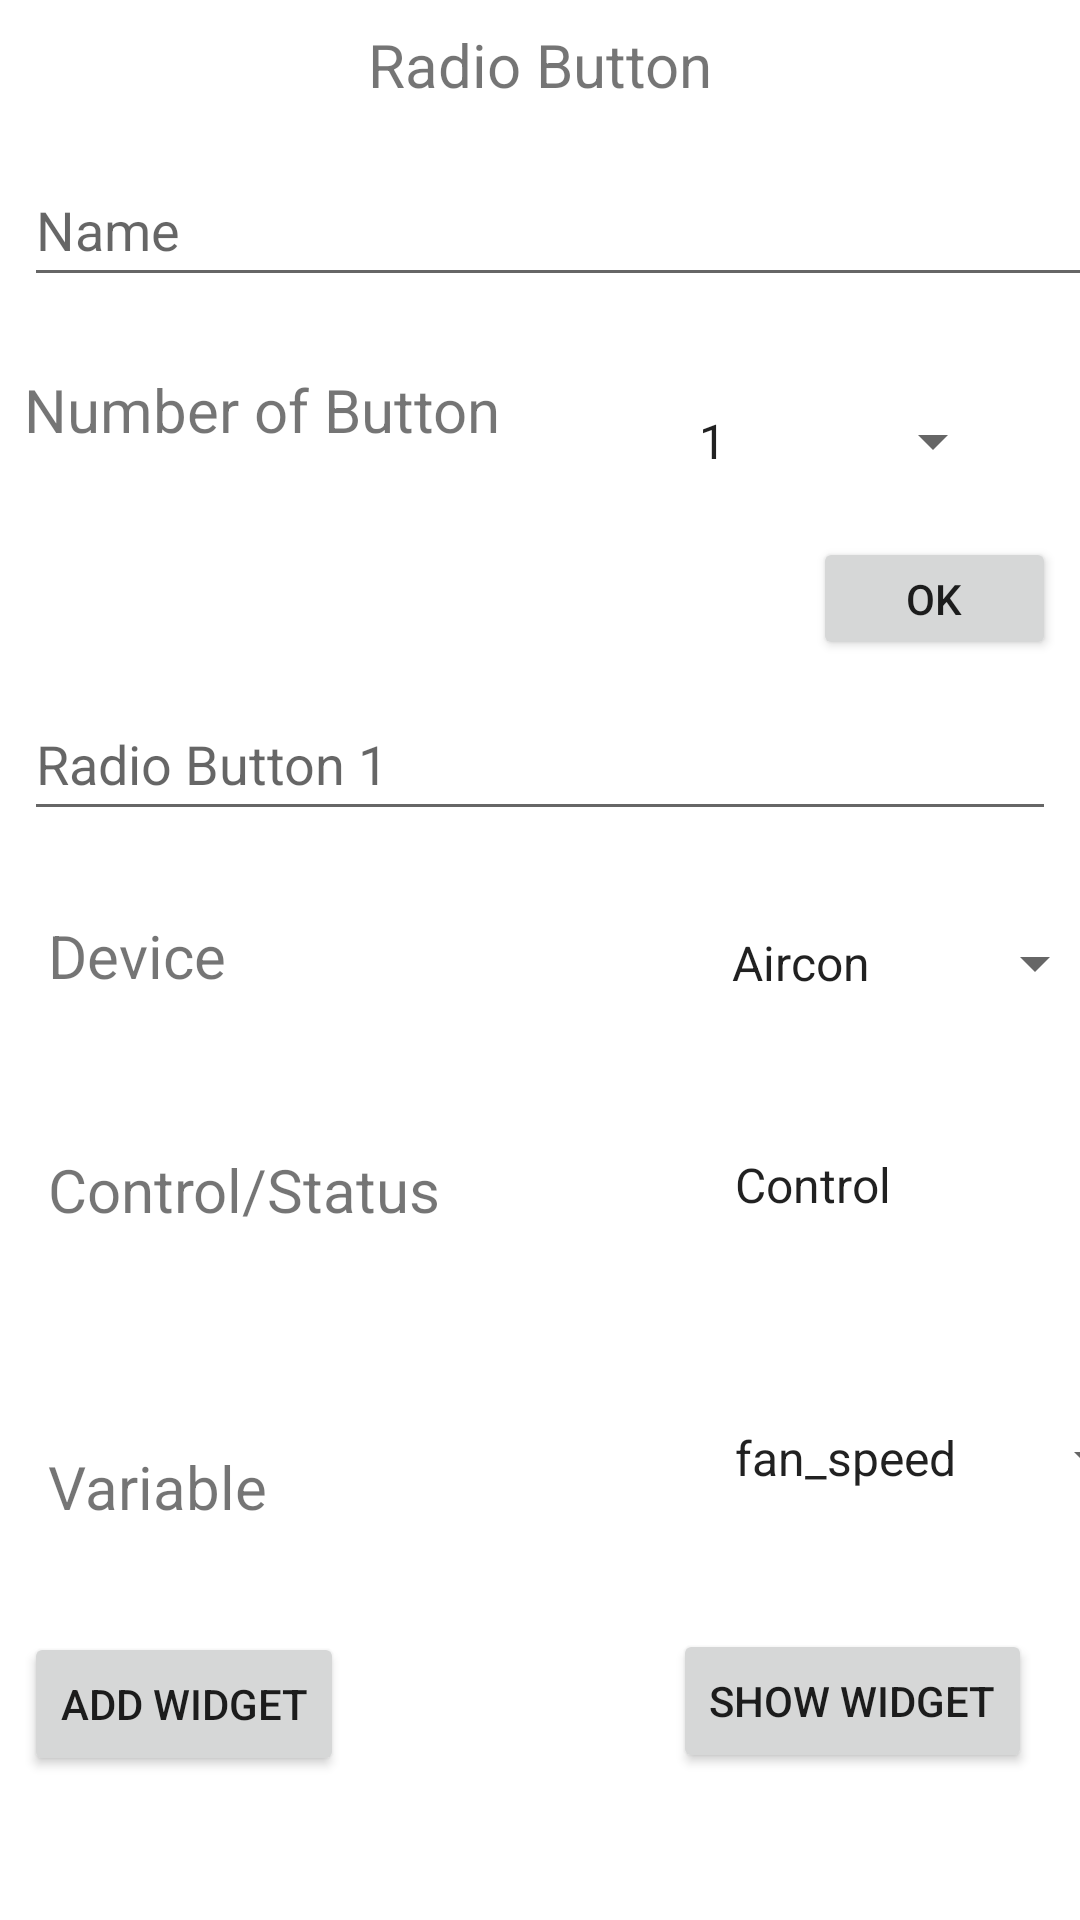

Android layout source for this screen:
<!-- AndroidManifest.xml: application theme Theme.IotInterface -->
<!-- res/layout/activity_radio_w1.xml -->
<?xml version="1.0" encoding="utf-8"?>
<androidx.constraintlayout.widget.ConstraintLayout xmlns:android="http://schemas.android.com/apk/res/android"
    xmlns:app="http://schemas.android.com/apk/res-auto"
    xmlns:tools="http://schemas.android.com/tools"
    android:layout_width="match_parent"
    android:layout_height="match_parent"
    tools:context=".widget1.RadioW1Activity">


        <EditText
            android:id="@+id/editTextTextRadio1W1"
            android:layout_width="0dp"
            android:layout_height="wrap_content"
            android:layout_marginStart="8dp"
            android:layout_marginTop="64dp"
            android:layout_marginEnd="8dp"
            android:ems="10"
            android:hint="Radio Button 1"
            android:inputType="textPersonName"
            android:minHeight="48dp"
            android:visibility="visible"
            app:layout_constraintEnd_toEndOf="parent"
            app:layout_constraintHorizontal_bias="0.0"
            app:layout_constraintStart_toStartOf="parent"
            app:layout_constraintTop_toBottomOf="@+id/textViewRadioNumberW1" />

        <EditText
            android:id="@+id/editTextTextRadio2W1"
            android:layout_width="0dp"
            android:layout_height="wrap_content"
            android:layout_marginStart="8dp"
            android:layout_marginTop="4dp"
            android:layout_marginEnd="8dp"
            android:ems="10"
            android:hint="Radio Button 2"
            android:inputType="textPersonName"
            android:minHeight="48dp"
            android:visibility="gone"
            app:layout_constraintEnd_toEndOf="parent"
            app:layout_constraintHorizontal_bias="1.0"
            app:layout_constraintStart_toStartOf="parent"
            app:layout_constraintTop_toBottomOf="@+id/editTextTextRadio1W1" />

        <EditText
            android:id="@+id/editTextTextRadio3W1"
            android:layout_width="0dp"
            android:layout_height="wrap_content"
            android:layout_marginStart="8dp"
            android:layout_marginTop="4dp"
            android:layout_marginEnd="8dp"
            android:ems="10"
            android:hint="Radio Button 3"
            android:inputType="textPersonName"
            android:minHeight="48dp"
            android:visibility="gone"
            app:layout_constraintEnd_toEndOf="parent"
            app:layout_constraintHorizontal_bias="1.0"
            app:layout_constraintStart_toStartOf="parent"
            app:layout_constraintTop_toBottomOf="@+id/editTextTextRadio2W1" />

        <TextView
            android:id="@+id/textViewRadioNumberW1"
            android:layout_width="181dp"
            android:layout_height="42dp"
            android:layout_marginStart="8dp"
            android:layout_marginTop="24dp"
            android:text="Number of Button"
            android:textSize="20sp"
            app:layout_constraintStart_toStartOf="parent"
            app:layout_constraintTop_toBottomOf="@+id/editTextTextRadioNameW1" />

        <EditText
            android:id="@+id/editTextTextRadioNameW1"
            android:layout_width="384dp"
            android:layout_height="48dp"
            android:layout_marginStart="8dp"
            android:layout_marginTop="16dp"
            android:layout_marginEnd="8dp"
            android:ems="10"
            android:hint="Name"
            android:inputType="textPersonName"
            app:layout_constraintEnd_toEndOf="parent"
            app:layout_constraintHorizontal_bias="0.0"
            app:layout_constraintStart_toStartOf="parent"
            app:layout_constraintTop_toBottomOf="@+id/textViewRadioW1" />

        <TextView
            android:id="@+id/textViewRadioW1"
            android:layout_width="wrap_content"
            android:layout_height="wrap_content"
            android:layout_marginTop="8dp"
            android:text="Radio Button"
            android:textSize="20sp"
            app:layout_constraintEnd_toEndOf="parent"
            app:layout_constraintStart_toStartOf="parent"
            app:layout_constraintTop_toTopOf="parent" />

        <TextView
            android:id="@+id/textViewDeviceRadioW1"
            android:layout_width="80dp"
            android:layout_height="30dp"
            android:layout_marginStart="16dp"
            android:layout_marginTop="28dp"
            android:text="Device"
            android:textSize="20sp"
            app:layout_constraintStart_toStartOf="parent"
            app:layout_constraintTop_toBottomOf="@+id/editTextTextRadio3W1" />

        <Spinner
            android:id="@+id/spinnerDeviceRadioW1"
            android:layout_width="133dp"
            android:layout_height="48dp"
            android:layout_marginStart="140dp"
            android:layout_marginTop="20dp"
            android:entries="@array/Devices"
            app:layout_constraintStart_toEndOf="@+id/textViewDeviceRadioW1"
            app:layout_constraintTop_toBottomOf="@+id/editTextTextRadio3W1" />

        <TextView
            android:id="@+id/textViewConrtolRadioW1"
            android:layout_width="161dp"
            android:layout_height="39dp"
            android:layout_marginStart="16dp"
            android:layout_marginTop="48dp"
            android:text="Control/Status"
            android:textSize="20sp"
            app:layout_constraintStart_toStartOf="parent"
            app:layout_constraintTop_toBottomOf="@+id/textViewDeviceRadioW1" />

        <Spinner
            android:id="@+id/spinnerControlRadioW1"
            android:layout_width="152dp"
            android:layout_height="52dp"
            android:layout_marginStart="60dp"
            android:layout_marginTop="24dp"
            android:entries="@array/Control"
            app:layout_constraintStart_toEndOf="@+id/textViewConrtolRadioW1"
            app:layout_constraintTop_toBottomOf="@+id/spinnerDeviceRadioW1" />

        <TextView
            android:id="@+id/textViewVariableRadioW1"
            android:layout_width="81dp"
            android:layout_height="34dp"
            android:layout_marginStart="16dp"
            android:layout_marginTop="60dp"
            android:text="Variable"
            android:textSize="20sp"
            app:layout_constraintStart_toStartOf="parent"
            app:layout_constraintTop_toBottomOf="@+id/textViewConrtolRadioW1" />

        <Spinner
            android:id="@+id/spinnerVariableRadioW1"
            android:layout_width="150dp"
            android:layout_height="50dp"
            android:layout_marginStart="140dp"
            android:layout_marginTop="40dp"
            android:entries="@array/variable"
            app:layout_constraintStart_toEndOf="@+id/textViewVariableRadioW1"
            app:layout_constraintTop_toBottomOf="@+id/spinnerControlRadioW1" />

        <Spinner
            android:id="@+id/spinnerNumberRadioW1"
            android:layout_width="110dp"
            android:layout_height="48dp"
            android:layout_marginStart="36dp"
            android:layout_marginTop="24dp"
            android:entries="@array/number"
            app:layout_constraintStart_toEndOf="@+id/textViewRadioNumberW1"
            app:layout_constraintTop_toBottomOf="@+id/editTextTextRadioNameW1" />

        <Button
            android:id="@+id/buttonRadioW1"
            android:layout_width="wrap_content"
            android:layout_height="wrap_content"
            android:layout_marginTop="32dp"
            android:layout_marginEnd="16dp"
            android:text="Show widget"
            app:layout_constraintEnd_toEndOf="parent"
            app:layout_constraintTop_toBottomOf="@+id/spinnerVariableRadioW1" />

        <Button
            android:id="@+id/buttonAddRadioW1"
            android:layout_width="wrap_content"
            android:layout_height="wrap_content"
            android:layout_marginStart="8dp"
            android:layout_marginTop="28dp"
            android:text="Add widget"
            app:layout_constraintStart_toStartOf="parent"
            app:layout_constraintTop_toBottomOf="@+id/textViewVariableRadioW1" />

        <Button
            android:id="@+id/buttonConRadioW1"
            android:layout_width="81dp"
            android:layout_height="41dp"
            android:layout_marginTop="8dp"
            android:layout_marginEnd="8dp"
            android:text="OK"
            app:layout_constraintEnd_toEndOf="parent"
            app:layout_constraintTop_toBottomOf="@+id/spinnerNumberRadioW1" />

</androidx.constraintlayout.widget.ConstraintLayout>
<!-- resources referenced by this layout -->
<resources>
  <string-array name="Control">
          <item>Control</item>
          <item>Status</item>
      </string-array>
  <string-array name="Devices">
          <item>Aircon</item>
          <item>Ceiling_Lights</item>
          <item>Fan</item>
          <item>TV</item>
      </string-array>
  <string-array name="number">
          <item>1</item>
          <item>2</item>
          <item>3</item>
      </string-array>
  <string-array name="variable">
          <item>fan_speed</item>
          <item>led</item>
          <item>mode</item>
          <item>temperature</item>
          <item>brightness</item>
          <item>color</item>
          <item>channel</item>
          <item>volume</item>
      </string-array>
  <style name="Theme.IotInterface" parent="Theme.MaterialComponents.DayNight.DarkActionBar">
          
          <item name="colorPrimary">@color/purple_500</item>
          <item name="colorPrimaryVariant">@color/purple_700</item>
          <item name="colorOnPrimary">@color/white</item>
          
          <item name="colorSecondary">@color/teal_200</item>
          <item name="colorSecondaryVariant">@color/teal_700</item>
          <item name="colorOnSecondary">@color/black</item>
          
          <item name="android:statusBarColor" tools:targetApi="l">?attr/colorPrimaryVariant</item>
          
      </style>
  <!-- not gathered from this repository: default colours our renderer supplied (Android Studio template values) -->
  <color name="purple_500">#FF6200EE</color>
  <color name="purple_700">#FF3700B3</color>
  <color name="teal_200">#FF03DAC5</color>
  <color name="teal_700">#FF018786</color>
  <color name="black">#FF000000</color>
  <color name="white">#FFFFFFFF</color>
</resources>
